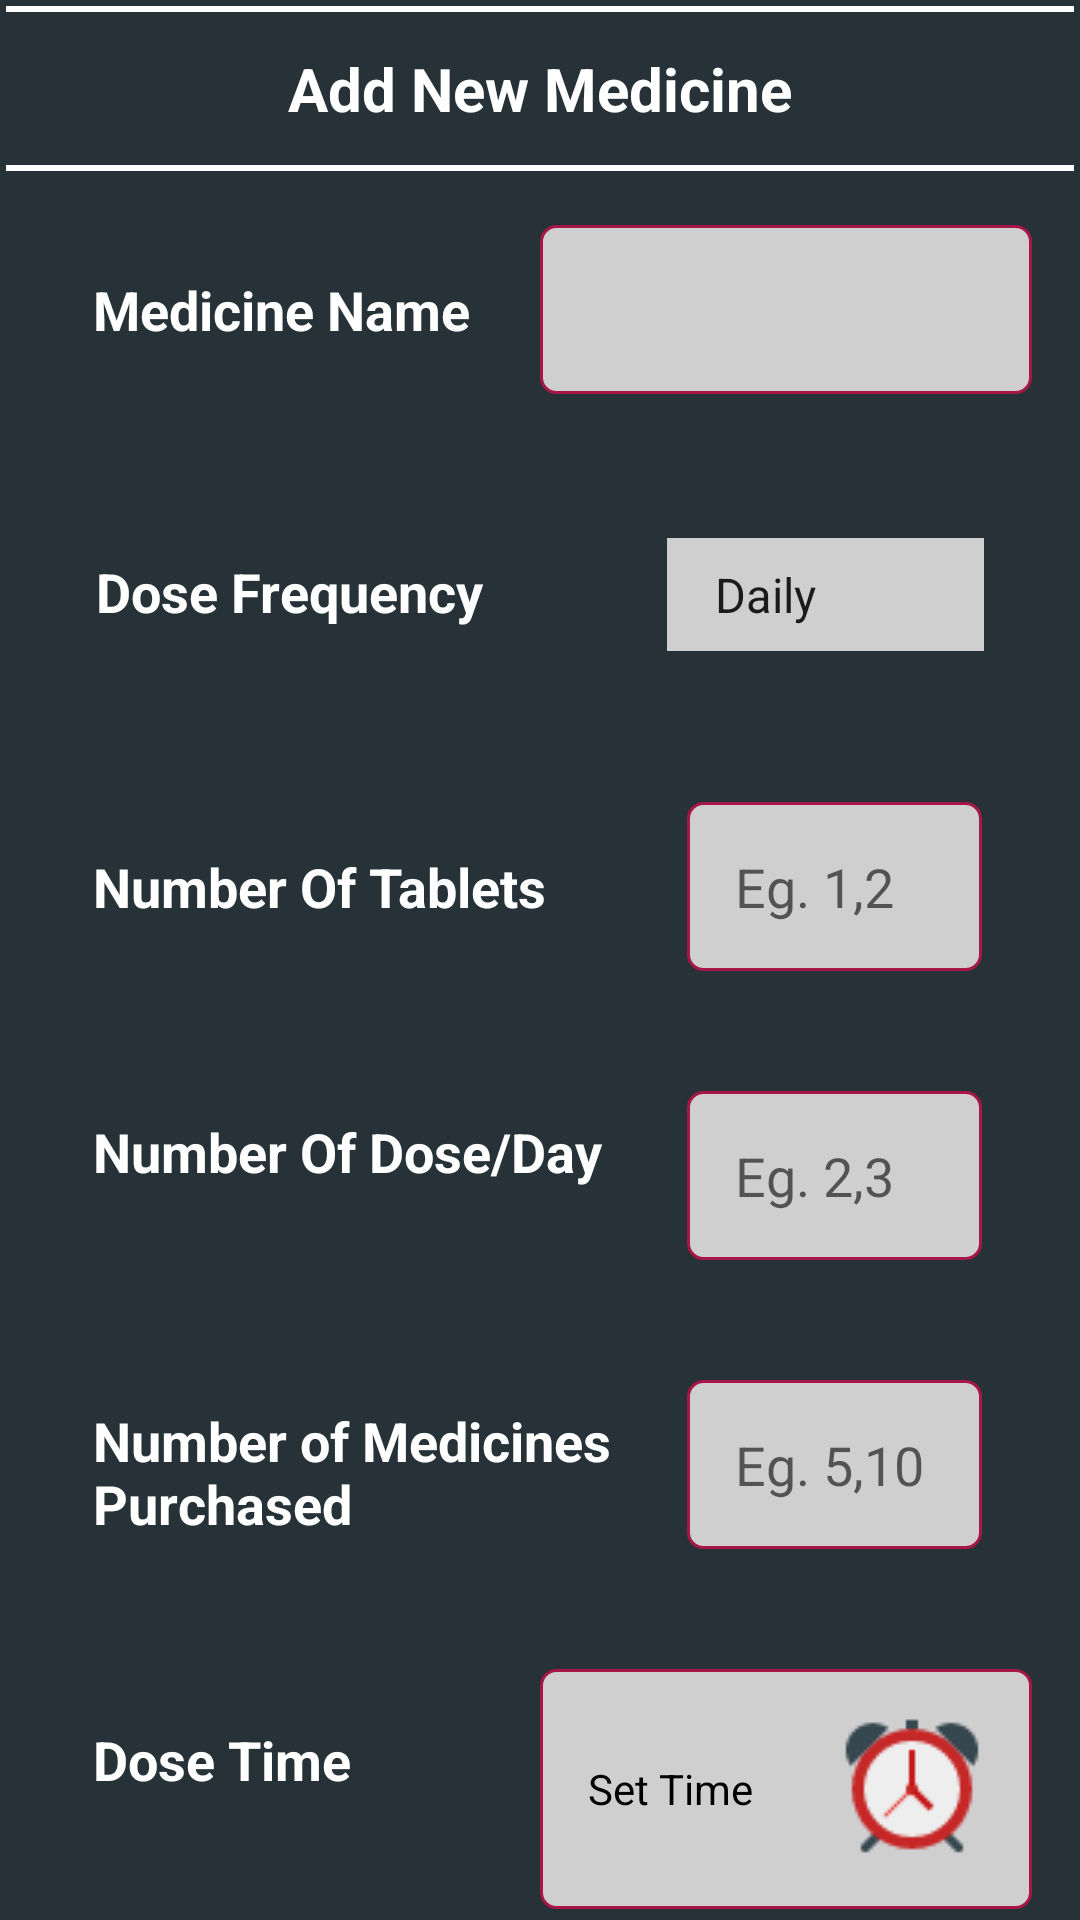

Android layout source for this screen:
<!-- AndroidManifest.xml: application theme AppTheme -->
<!-- res/layout/activity_add_medicine_info.xml -->
<?xml version="1.0" encoding="utf-8"?>
<ScrollView xmlns:android="http://schemas.android.com/apk/res/android"
    android:layout_width="match_parent"
    android:layout_height="match_parent"
    xmlns:tools="http://schemas.android.com/tools"
    android:scrollbars="none"
    android:layout_weight="1"
    android:stackFromBottom="true"
    android:background="@color/bg_color"
    android:transcriptMode="alwaysScroll"
    tools:context="com.example.myapps.meditrack.AddMedicineInfo">
    <LinearLayout
        android:layout_width="match_parent"
        android:layout_height="wrap_content"
        android:orientation="vertical">
    <LinearLayout
        android:layout_width="match_parent"
        android:layout_height="@dimen/dimen_2dp"
        android:layout_margin="@dimen/dimen_2dp"
        android:background="@color/white"/>
    <TextView
        android:id="@+id/txt_title_med"
        android:layout_width="match_parent"
        android:layout_height="wrap_content"
        android:padding="@dimen/dimen_10dp"
        android:textColor="@color/white"
        android:textSize="@dimen/dimen_20sp"
        android:textStyle="bold"
        android:text="@string/add_med"
        android:gravity="center"/>
    <LinearLayout
        android:layout_width="match_parent"
        android:layout_height="@dimen/dimen_2dp"
        android:layout_margin="@dimen/dimen_2dp"
        android:background="@color/white"/>
    <LinearLayout
        android:layout_width="match_parent"
        android:layout_height="wrap_content"
        android:orientation="horizontal"
        android:layout_margin="@dimen/dimen_16dp"
        android:weightSum="2">
        <TextView
            android:layout_width="0dp"
            android:layout_height="wrap_content"
            android:gravity="left"
            android:textSize="18sp"
            android:paddingStart="15dp"
            android:layout_weight="1"
            android:textColor="@color/white"
            android:text="Medicine Name"
            android:textStyle="bold"
            android:paddingLeft="15dp" />
        <EditText
            android:id="@+id/edt_medicine_name"
            android:layout_width="0dp"
            android:layout_height="wrap_content"
            android:layout_weight="1"
            android:hint=""
            android:inputType="text"
            android:padding="@dimen/activity_horizontal_margin"
            android:textColor="@color/black"
            android:background="@drawable/rounded_border_bg"
            >
        </EditText>
    </LinearLayout>
    <LinearLayout
        android:layout_width="match_parent"
        android:layout_height="wrap_content"
        android:weightSum="2"
        android:layout_margin="@dimen/dimen_16dp"
        android:orientation="horizontal">
        <TextView
            android:layout_width="0dp"
            android:layout_height="40dp"
            android:textColor="@android:color/white"
            android:layout_weight="1.2"
            android:text="Dose Frequency"
            android:textSize="18sp"
            android:textStyle="bold"
            android:layout_margin="@dimen/activity_horizontal_margin">
        </TextView>
        <Spinner
            android:layout_width="0dp"
            android:layout_height="wrap_content"
            android:id="@+id/sp_dose_frequency"
            android:textStyle="bold"
            android:layout_weight=".8"
            android:background="@color/light_gray"
            android:padding="@dimen/dimen_8dp"
            android:entries="@array/dose_type"
            android:spinnerMode="dropdown"
            android:layout_margin="@dimen/activity_horizontal_margin"
            />
    </LinearLayout>
    <LinearLayout
        android:layout_width="match_parent"
        android:layout_height="wrap_content"
        android:orientation="horizontal"
        android:layout_margin="@dimen/dimen_16dp"
        android:weightSum="2">
        <TextView
            android:layout_width="0dp"
            android:layout_height="wrap_content"
            android:layout_weight="1.3"
            android:gravity="left"
            android:textSize="18sp"
            android:paddingStart="15dp"
            android:textStyle="bold"
            android:textColor="@color/white"
            android:text="Number Of Tablets"
            android:paddingLeft="15dp" />
        <EditText
            android:id="@+id/edt_tablet_num"
            android:layout_width="0dp"
            android:layout_height="wrap_content"
            android:layout_weight=".6"
            android:hint="Eg. 1,2"
            android:inputType="number"
            android:padding="@dimen/activity_horizontal_margin"
            android:textColor="@color/black"
            android:background="@drawable/rounded_border_bg"
            >
        </EditText>
    </LinearLayout>
    <LinearLayout
        android:layout_width="match_parent"
        android:layout_height="wrap_content"
        android:orientation="horizontal"
        android:layout_margin="@dimen/dimen_16dp"
        android:weightSum="2">
        <TextView
            android:layout_width="0dp"
            android:layout_height="wrap_content"
            android:layout_weight="1.3"
            android:gravity="left"
            android:textSize="18sp"
            android:paddingStart="15dp"
            android:textStyle="bold"
            android:textColor="@color/white"
            android:text="Number Of Dose/Day"
            android:paddingLeft="15dp" />
        <EditText
            android:id="@+id/edt_dose_per_day"
            android:layout_width="0dp"
            android:layout_height="wrap_content"
            android:layout_weight=".6"
            android:hint="Eg. 2,3"
            android:inputType="number"
            android:padding="@dimen/activity_horizontal_margin"
            android:layout_marginTop="8dp"
            android:textColor="@color/black"
            android:background="@drawable/rounded_border_bg"
            >
        </EditText>
    </LinearLayout>
    <LinearLayout
        android:layout_width="match_parent"
        android:layout_height="wrap_content"
        android:orientation="horizontal"
        android:layout_margin="@dimen/dimen_16dp"
        android:weightSum="2">
        <TextView
            android:layout_width="0dp"
            android:layout_height="wrap_content"
            android:layout_weight="1.3"
            android:gravity="left"
            android:textSize="18sp"
            android:paddingStart="15dp"
            android:textColor="@color/white"
            android:textStyle="bold"
            android:text="Number of Medicines Purchased"
            android:paddingLeft="15dp" />
        <EditText
            android:id="@+id/edt_medicine_buy_num"
            android:layout_width="0dp"
            android:layout_height="wrap_content"
            android:layout_weight=".6"
            android:hint="Eg. 5,10"
            android:inputType="number"
            android:padding="@dimen/activity_horizontal_margin"
            android:textColor="@color/black"
            android:layout_marginTop="8dp"
            android:background="@drawable/rounded_border_bg"
            >
        </EditText>
    </LinearLayout>
    <LinearLayout
        android:layout_width="match_parent"
        android:layout_height="wrap_content"
        android:orientation="horizontal"
        android:layout_margin="@dimen/dimen_16dp"
        android:weightSum="2">
        <TextView
            android:layout_width="0dp"
            android:layout_height="wrap_content"
            android:layout_weight="1"
            android:gravity="left"
            android:textSize="18sp"
            android:paddingStart="15dp"
            android:textColor="@color/white"
            android:textStyle="bold"
            android:text="Dose Time"
            android:paddingLeft="15dp" />
        <TextView
            android:id="@+id/set_dose_time"
            android:layout_width="0dp"
            android:layout_height="wrap_content"
            android:layout_weight="1"
            android:drawableEnd="@drawable/alarm"
            android:drawablePadding="@dimen/dimen_4dp"
            android:gravity="center_vertical"
            android:text="@string/set_time"
            android:padding="@dimen/activity_horizontal_margin"
            android:layout_marginTop="8dp"
            android:textColor="@color/black"
            android:background="@drawable/rounded_border_bg"
            android:drawableRight="@drawable/alarm">
        </TextView>
    </LinearLayout>
    <LinearLayout
        android:layout_width="match_parent"
        android:layout_height="wrap_content"
        android:orientation="horizontal"
        android:layout_margin="@dimen/dimen_16dp"
        android:gravity="center"
        android:weightSum="2">
        <Button
            android:id="@+id/btn_submit"
            android:layout_width="wrap_content"
            android:layout_height="wrap_content"
            android:text="Submit"
            android:textSize="18sp"
            android:textAllCaps="false"
            android:textColor="@color/white"
            android:padding="@dimen/activity_horizontal_margin"
            android:layout_margin="@dimen/dimen_16dp"
            android:background="@color/colorPrimaryDark"/>
    </LinearLayout>
    </LinearLayout>
</ScrollView>
<!-- resources referenced by this layout -->
<resources>
  <string-array name="dose_type">
          <item>Daily</item>
          <item>Weekly</item>
      </string-array>
  <color name="bg_color">#263238</color>
  <color name="black">#000000</color>
  <color name="colorPrimaryDark">#303F9F</color>
  <color name="light_gray">#CFCFCF</color>
  <color name="white">#ffffff</color>
  <dimen name="activity_horizontal_margin">16dp</dimen>
  <dimen name="dimen_10dp">10dp</dimen>
  <dimen name="dimen_16dp">16dp</dimen>
  <dimen name="dimen_20sp">20sp</dimen>
  <dimen name="dimen_2dp">2dp</dimen>
  <dimen name="dimen_4dp">4dp</dimen>
  <dimen name="dimen_8dp">8dp</dimen>
  <!-- drawable alarm: png bitmap (drawable, 1881 bytes) -->
  <!-- drawable rounded_border_bg (drawable) -->
  <?xml version="1.0" encoding="utf-8"?>
  <shape xmlns:android="http://schemas.android.com/apk/res/android">
      <solid android:color="@color/light_gray"/>
      <stroke android:width="1dip" android:color="@color/borderColor" />
      <corners android:radius="5dip"/>
      <padding android:left="0dip" android:top="0dip" android:right="0dip" android:bottom="0dip" />
  </shape>
  <string name="add_med">Add New Medicine</string>
  <string name="set_time">Set Time</string>
  <style name="AppTheme" parent="Theme.AppCompat.Light.DarkActionBar">
          
          <item name="colorPrimary">@color/colorPrimary</item>
          <item name="colorPrimaryDark">@color/colorPrimaryDark</item>
          <item name="colorAccent">@color/colorAccent</item>
      </style>
  <color name="borderColor">#A61646</color>
  <color name="colorPrimary">#3F51B5</color>
  <color name="colorAccent">#FF4081</color>
</resources>
